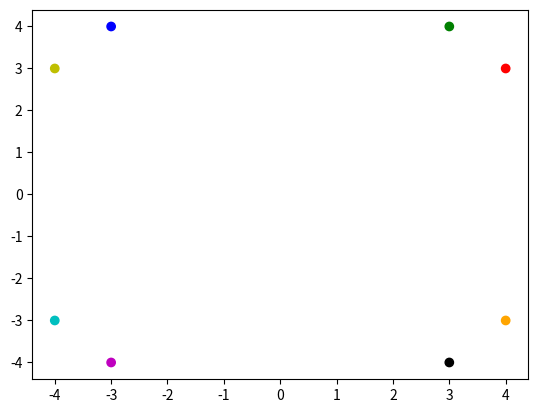

Recreate this plot in Python.

import math

def calc_angle(x,y):
    r= math.degrees(math.atan2(y,x))
    if r<0: return 360+r
    return r


vectors= [[3,4],[4,3],[-3,4],[-4,-3],[-3,-4],[3,-4],[4,-3],[-4,3]]

res=sorted(vectors, key=lambda x: (x[0]**2+x[1]**2,calc_angle(x[0],x[1])))
import matplotlib.pyplot as plt
plt.scatter(*zip(*res),color=['r','g','b','y','c','m','k','orange'])

print(res)

plt.show()



c=[[1,2],[3,5],[6,2]]

#unpack 2d list

print(*c)